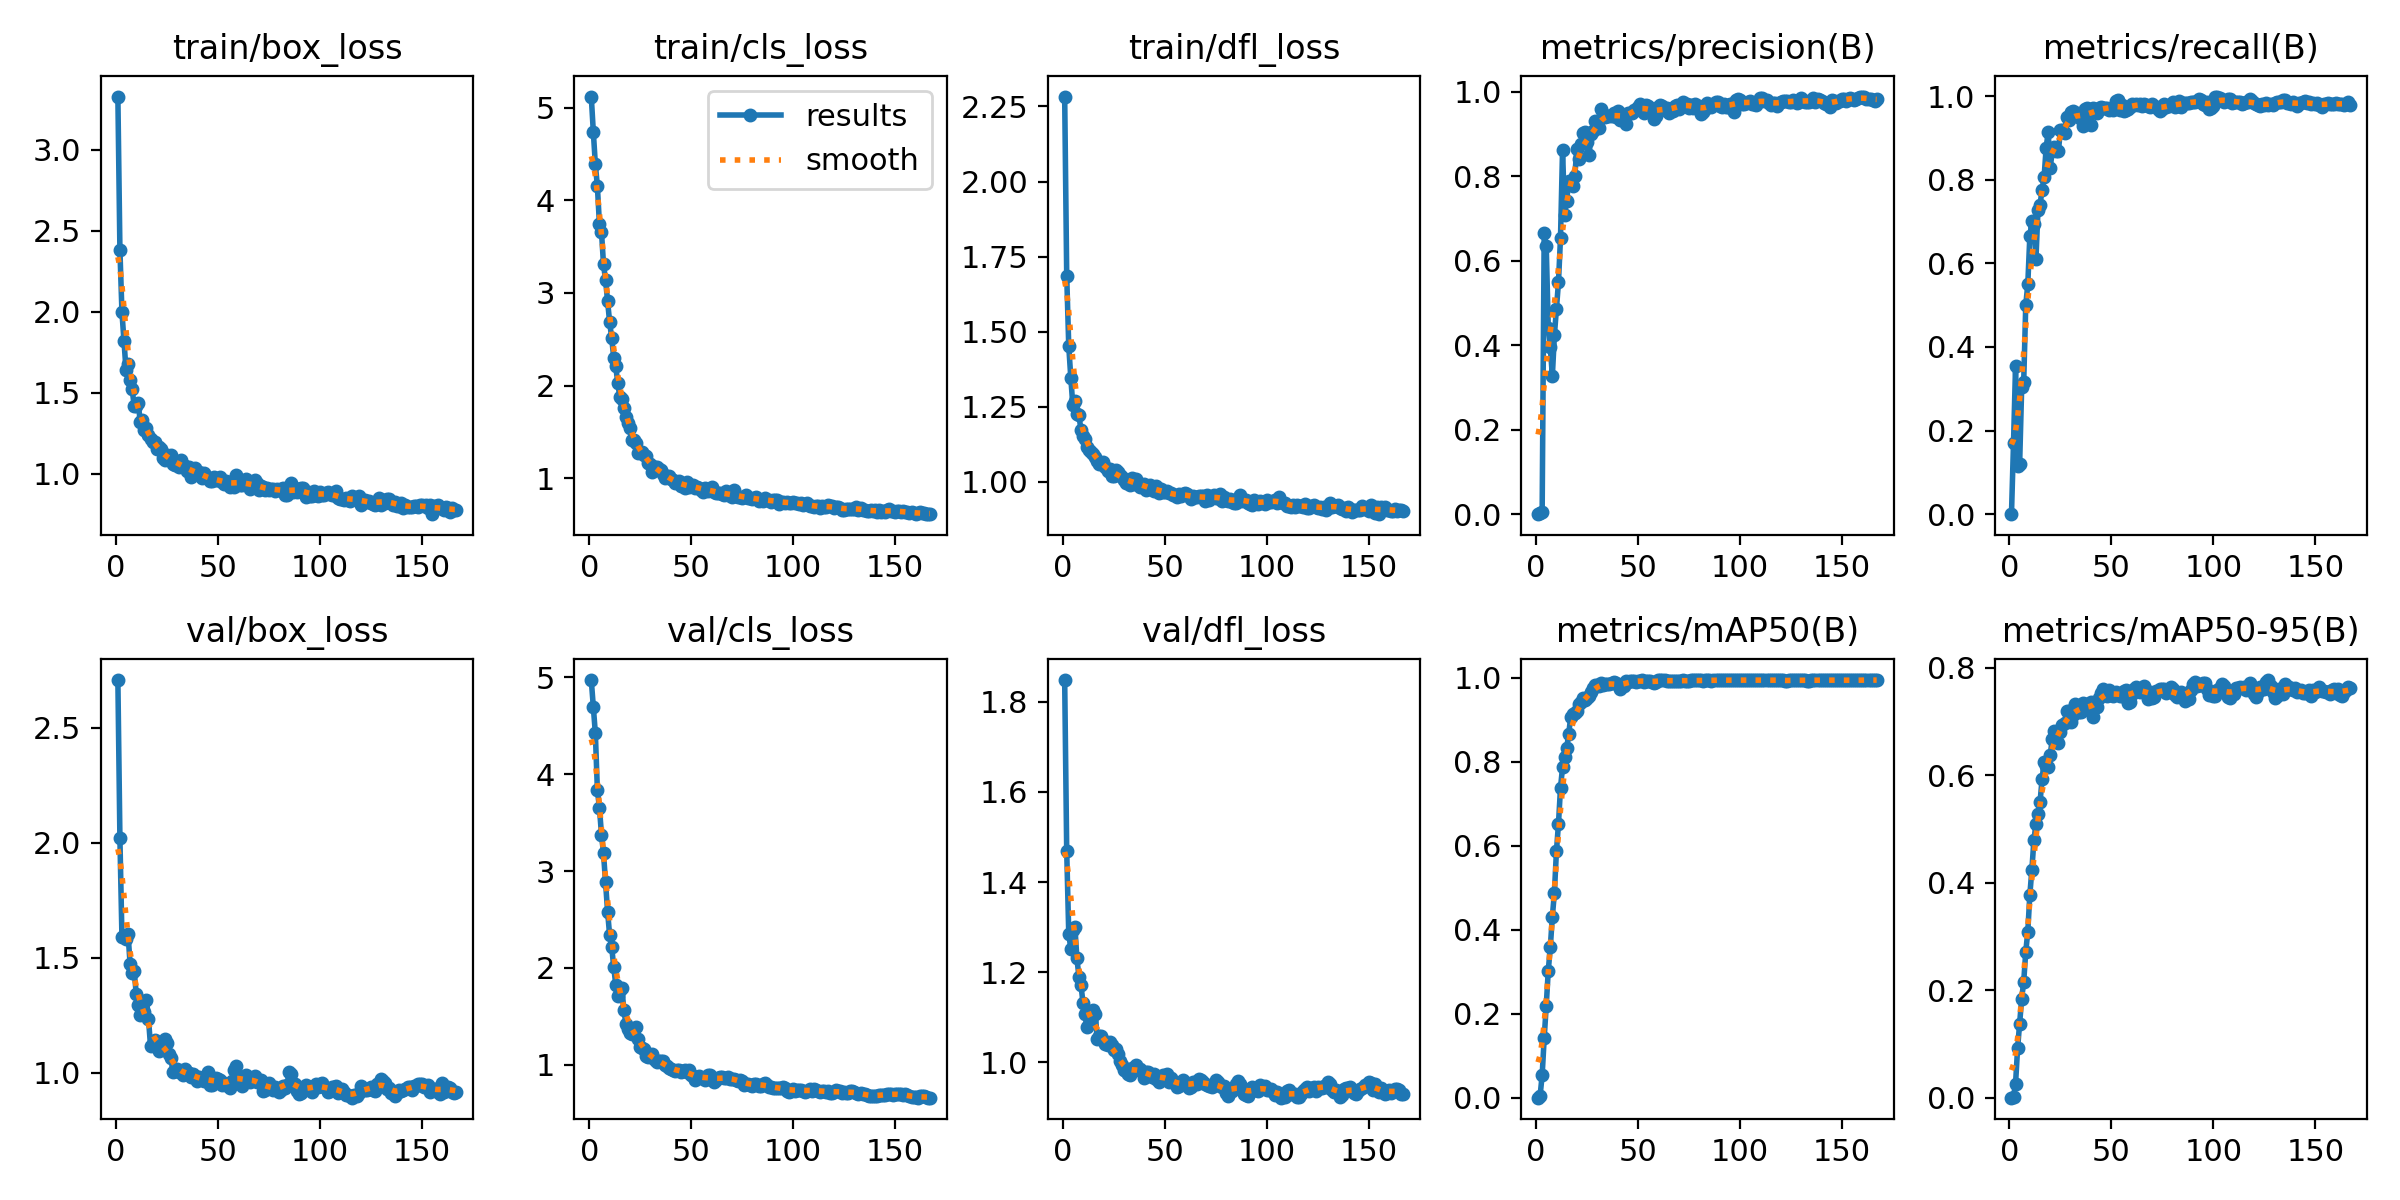

The table this chart was drawn from, first rows:
epoch, time, train/box_loss, train/cls_loss, train/dfl_loss, metrics/precision(B), metrics/recall(B), metrics/mAP50(B), metrics/mAP50-95(B), val/box_loss, val/cls_loss, val/dfl_loss, lr/pg0, lr/pg1, lr/pg2
1, 9.381, 3.328, 5.119, 2.283, 0, 0, 0, 0, 2.707, 4.973, 1.848, 0.0001501, 0.0001501, 0.0001501
2, 14.68, 2.382, 4.739, 1.687, 0.00358, 0.1699, 0.00486, 0.00207, 2.019, 4.699, 1.468, 0.0003048, 0.0003048, 0.0003048
3, 19.9, 1.997, 4.388, 1.452, 0.00502, 0.3539, 0.05365, 0.02622, 1.589, 4.423, 1.285, 0.0004584, 0.0004584, 0.0004584
4, 25.18, 1.82, 4.149, 1.347, 0.6663, 0.1154, 0.1417, 0.09168, 1.593, 3.834, 1.252, 0.0005505, 0.0005505, 0.0005505
5, 30.46, 1.64, 3.742, 1.255, 0.6355, 0.1198, 0.2193, 0.1377, 1.581, 3.656, 1.294, 0.0005487, 0.0005487, 0.0005487
6, 35.73, 1.676, 3.66, 1.268, 0.442, 0.3035, 0.3025, 0.1843, 1.601, 3.378, 1.301, 0.0005468, 0.0005468, 0.0005468
7, 40.9, 1.577, 3.307, 1.225, 0.3948, 0.3172, 0.3587, 0.2158, 1.472, 3.183, 1.23, 0.000545, 0.000545, 0.000545
8, 46.1, 1.522, 3.138, 1.221, 0.3274, 0.5002, 0.4312, 0.2712, 1.435, 2.889, 1.19, 0.0005432, 0.0005432, 0.0005432
9, 51.33, 1.419, 2.915, 1.172, 0.4238, 0.5498, 0.4882, 0.309, 1.44, 2.582, 1.171, 0.0005413, 0.0005413, 0.0005413
10, 56.54, 1.421, 2.684, 1.153, 0.485, 0.6648, 0.5869, 0.3772, 1.344, 2.338, 1.131, 0.0005395, 0.0005395, 0.0005395
11, 61.8, 1.434, 2.516, 1.144, 0.5491, 0.701, 0.6525, 0.4244, 1.295, 2.22, 1.108, 0.0005377, 0.0005377, 0.0005377
12, 67.08, 1.317, 2.3, 1.117, 0.6553, 0.6953, 0.7386, 0.4793, 1.25, 2.011, 1.079, 0.0005358, 0.0005358, 0.0005358
13, 72.35, 1.335, 2.206, 1.106, 0.8631, 0.6112, 0.7872, 0.5096, 1.255, 1.829, 1.085, 0.000534, 0.000534, 0.000534
14, 77.59, 1.273, 2.026, 1.101, 0.7094, 0.7288, 0.8111, 0.5287, 1.264, 1.713, 1.092, 0.0005321, 0.0005321, 0.0005321
15, 82.88, 1.281, 1.874, 1.091, 0.7411, 0.7408, 0.8323, 0.5499, 1.318, 1.776, 1.117, 0.0005303, 0.0005303, 0.0005303
16, 88.14, 1.236, 1.859, 1.082, 0.7884, 0.7758, 0.8659, 0.5924, 1.235, 1.791, 1.107, 0.0005285, 0.0005285, 0.0005285
17, 93.41, 1.213, 1.753, 1.069, 0.7873, 0.8066, 0.9071, 0.6249, 1.117, 1.564, 1.051, 0.0005266, 0.0005266, 0.0005266
18, 98.7, 1.195, 1.657, 1.061, 0.777, 0.8768, 0.9141, 0.6167, 1.124, 1.422, 1.058, 0.0005248, 0.0005248, 0.0005248
19, 103.9, 1.194, 1.599, 1.064, 0.8008, 0.9144, 0.9159, 0.616, 1.143, 1.372, 1.058, 0.000523, 0.000523, 0.000523
20, 109.3, 1.156, 1.544, 1.067, 0.8644, 0.8291, 0.9215, 0.6384, 1.127, 1.327, 1.048, 0.0005211, 0.0005211, 0.0005211
21, 114.6, 1.168, 1.416, 1.05, 0.8417, 0.8693, 0.9372, 0.6671, 1.093, 1.319, 1.039, 0.0005193, 0.0005193, 0.0005193
22, 119.8, 1.154, 1.408, 1.037, 0.8757, 0.8783, 0.9432, 0.6815, 1.116, 1.372, 1.039, 0.0005175, 0.0005175, 0.0005175
23, 125.1, 1.1, 1.379, 1.042, 0.9038, 0.8678, 0.9522, 0.6765, 1.134, 1.393, 1.045, 0.0005156, 0.0005156, 0.0005156
24, 130.4, 1.087, 1.274, 1.019, 0.9051, 0.868, 0.9474, 0.6593, 1.145, 1.269, 1.038, 0.0005138, 0.0005138, 0.0005138
25, 135.7, 1.115, 1.283, 1.021, 0.8813, 0.9192, 0.9532, 0.6805, 1.128, 1.189, 1.028, 0.000512, 0.000512, 0.000512
26, 140.9, 1.099, 1.286, 1.039, 0.8502, 0.9202, 0.958, 0.6934, 1.082, 1.17, 1.029, 0.0005101, 0.0005101, 0.0005101
27, 146.7, 1.118, 1.247, 1.031, 0.901, 0.9111, 0.9666, 0.6966, 1.065, 1.163, 1.018, 0.0005083, 0.0005083, 0.0005083
28, 152, 1.058, 1.24, 1.022, 0.9081, 0.9509, 0.9754, 0.7203, 1.002, 1.094, 1.002, 0.0005065, 0.0005065, 0.0005065
29, 157.3, 1.054, 1.161, 1.016, 0.9311, 0.9433, 0.9823, 0.7198, 1.011, 1.084, 0.9934, 0.0005046, 0.0005046, 0.0005046
30, 162.7, 1.07, 1.153, 1.006, 0.9164, 0.9617, 0.982, 0.6985, 1.017, 1.101, 0.9835, 0.0005028, 0.0005028, 0.0005028
31, 167.9, 1.04, 1.071, 0.9965, 0.9145, 0.9654, 0.9805, 0.7116, 1.001, 1.107, 0.9798, 0.000501, 0.000501, 0.000501
32, 173.3, 1.083, 1.119, 1.008, 0.9604, 0.9519, 0.9881, 0.7326, 1.002, 1.046, 0.9735, 0.0004991, 0.0004991, 0.0004991
33, 178.6, 1.055, 1.127, 0.9887, 0.947, 0.9596, 0.9838, 0.7204, 0.9917, 1.03, 0.9711, 0.0004973, 0.0004973, 0.0004973
34, 183.9, 1.05, 1.097, 1.014, 0.9396, 0.9536, 0.985, 0.7172, 1.014, 1.035, 0.9866, 0.0004955, 0.0004955, 0.0004955
35, 189.2, 1.017, 1.085, 0.9926, 0.9425, 0.9452, 0.986, 0.7183, 1.004, 1.037, 0.9858, 0.0004936, 0.0004936, 0.0004936
36, 194.6, 1.042, 1.048, 1.009, 0.9435, 0.9296, 0.9858, 0.7336, 0.9984, 1.045, 0.9946, 0.0004918, 0.0004918, 0.0004918
37, 199.9, 0.9798, 1.004, 0.9922, 0.943, 0.9696, 0.9884, 0.7318, 0.9804, 0.998, 0.9842, 0.0004899, 0.0004899, 0.0004899
38, 205.4, 1.012, 1.015, 0.9844, 0.9507, 0.9726, 0.9903, 0.7238, 0.9925, 0.9862, 0.9849, 0.0004881, 0.0004881, 0.0004881
39, 210.8, 1.033, 1.023, 0.9866, 0.9411, 0.9657, 0.9873, 0.7288, 0.9876, 0.9674, 0.9792, 0.0004863, 0.0004863, 0.0004863
40, 216.2, 1.014, 0.993, 0.9934, 0.9552, 0.9312, 0.9833, 0.7366, 0.9626, 0.9619, 0.966, 0.0004844, 0.0004844, 0.0004844
41, 221.8, 1.013, 0.9794, 0.9734, 0.9343, 0.971, 0.9735, 0.7091, 0.9813, 0.9419, 0.9783, 0.0004826, 0.0004826, 0.0004826
42, 227.4, 0.9738, 0.9473, 0.9774, 0.9456, 0.967, 0.9808, 0.7267, 0.9728, 0.9383, 0.9785, 0.0004808, 0.0004808, 0.0004808
43, 232.9, 1.003, 0.9623, 0.9902, 0.9412, 0.9602, 0.9813, 0.7276, 0.9633, 0.9415, 0.9718, 0.0004789, 0.0004789, 0.0004789
44, 238.3, 0.9855, 0.9696, 0.9764, 0.925, 0.9727, 0.9921, 0.7444, 0.9678, 0.9441, 0.9678, 0.0004771, 0.0004771, 0.0004771
45, 243.7, 0.9714, 0.9154, 0.9687, 0.9499, 0.9743, 0.991, 0.7535, 1.001, 0.9225, 0.9742, 0.0004753, 0.0004753, 0.0004753
46, 249.3, 0.9555, 0.9192, 0.9855, 0.9501, 0.9713, 0.9929, 0.7605, 0.9468, 0.9361, 0.9627, 0.0004734, 0.0004734, 0.0004734
47, 255.1, 0.9563, 0.8982, 0.9617, 0.9506, 0.971, 0.9937, 0.7505, 0.9455, 0.9491, 0.9571, 0.0004716, 0.0004716, 0.0004716
48, 260.7, 0.9824, 0.9613, 0.9753, 0.9572, 0.971, 0.9926, 0.7467, 0.9657, 0.9256, 0.9656, 0.0004698, 0.0004698, 0.0004698
49, 266.3, 0.9587, 0.901, 0.966, 0.9573, 0.9675, 0.9908, 0.759, 0.9779, 0.9479, 0.9716, 0.0004679, 0.0004679, 0.0004679
50, 271.8, 0.963, 0.9133, 0.9659, 0.9646, 0.9707, 0.9931, 0.7494, 0.9733, 0.8946, 0.9705, 0.0004661, 0.0004661, 0.0004661
51, 277.4, 0.9817, 0.9286, 0.9683, 0.9704, 0.9667, 0.9939, 0.7483, 0.9695, 0.8853, 0.973, 0.0004643, 0.0004643, 0.0004643
52, 283.2, 0.9473, 0.8948, 0.9629, 0.9655, 0.9893, 0.9948, 0.7553, 0.9472, 0.8451, 0.9567, 0.0004624, 0.0004624, 0.0004624
53, 289.4, 0.9392, 0.9069, 0.963, 0.9499, 0.9911, 0.9904, 0.7513, 0.9562, 0.8744, 0.9645, 0.0004606, 0.0004606, 0.0004606
54, 295.2, 0.954, 0.8914, 0.9578, 0.9689, 0.9679, 0.9928, 0.7467, 0.9506, 0.8865, 0.9578, 0.0004588, 0.0004588, 0.0004588
55, 301.1, 0.9517, 0.8754, 0.9566, 0.9676, 0.9784, 0.9921, 0.7478, 0.9419, 0.8665, 0.9542, 0.0004569, 0.0004569, 0.0004569
56, 306.5, 0.9199, 0.857, 0.9493, 0.9545, 0.9656, 0.9918, 0.7569, 0.9315, 0.8599, 0.945, 0.0004551, 0.0004551, 0.0004551
57, 311.9, 0.9222, 0.8911, 0.9595, 0.9603, 0.9675, 0.9911, 0.759, 0.9655, 0.8463, 0.948, 0.0004533, 0.0004533, 0.0004533
58, 317.4, 0.9212, 0.8615, 0.9533, 0.9366, 0.9686, 0.9889, 0.7347, 1.012, 0.8991, 0.9556, 0.0004514, 0.0004514, 0.0004514
59, 322.8, 0.9909, 0.8688, 0.9607, 0.9432, 0.9739, 0.9895, 0.7363, 1.027, 0.8968, 0.9601, 0.0004496, 0.0004496, 0.0004496
60, 328.3, 0.9673, 0.9052, 0.9638, 0.9651, 0.9806, 0.9941, 0.7508, 0.9802, 0.8429, 0.9533, 0.0004477, 0.0004477, 0.0004477
... 107 more rows
